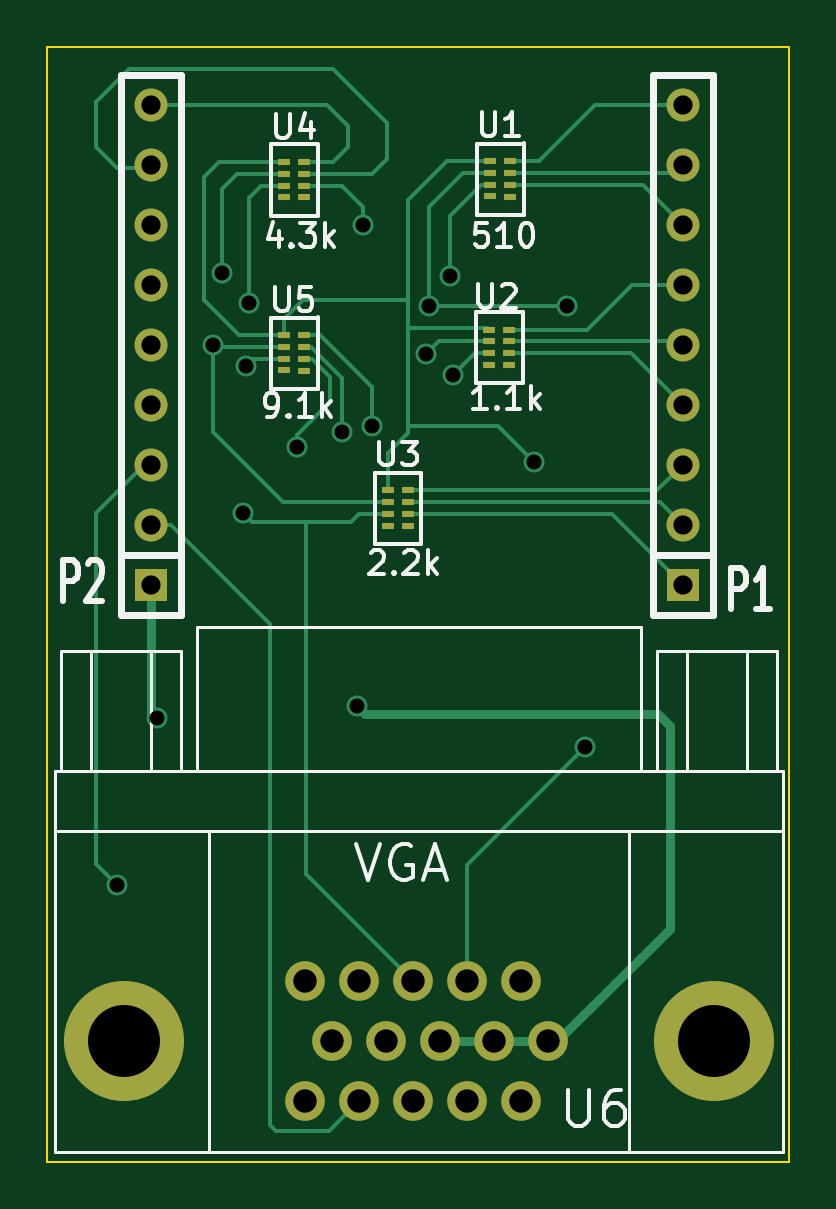
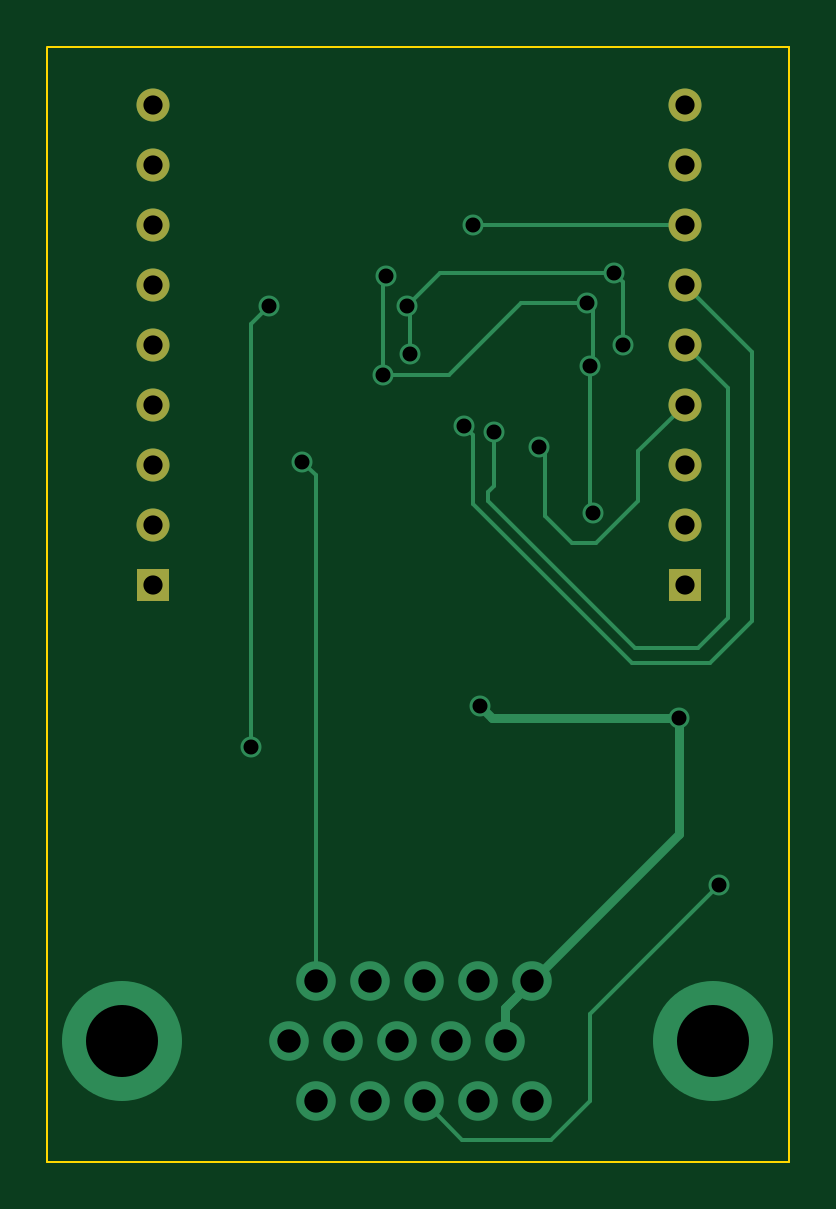
Circuit board: 8 layer files. Board 31.4 x 47.2 mm.
- bottom_copper: VGA_FPGA-B_Cu.gbl (3440 bytes)
- bottom_mask: VGA_FPGA-B_Mask.gbs (642 bytes)
- bottom_silk: VGA_FPGA-B_SilkS.gbo (248 bytes)
- outline: VGA_FPGA-Edge_Cuts.gbr (421 bytes)
- top_copper: VGA_FPGA-F_Cu.gtl (6572 bytes)
- top_mask: VGA_FPGA-F_Mask.gts (1750 bytes)
- top_silk: VGA_FPGA-F_SilkS.gto (9536 bytes)
- drill: VGA_FPGA.drl (1000 bytes)

=== bottom_copper: VGA_FPGA-B_Cu.gbl ===
G04 (created by PCBNEW (2013-07-07 BZR 4022)-stable) date 11/18/2013 8:59:08 PM*
%MOIN*%
G04 Gerber Fmt 3.4, Leading zero omitted, Abs format*
%FSLAX34Y34*%
G01*
G70*
G90*
G04 APERTURE LIST*
%ADD10C,0.00590551*%
%ADD11C,0.066*%
%ADD12C,0.2*%
%ADD13R,0.055X0.055*%
%ADD14C,0.055*%
%ADD15C,0.035*%
%ADD16C,0.00629921*%
%ADD17C,0.015748*%
G04 APERTURE END LIST*
G54D10*
G54D11*
X76830Y-60752D03*
X75930Y-60752D03*
X75030Y-60752D03*
X74130Y-60752D03*
X73230Y-60752D03*
X77280Y-59752D03*
X76380Y-59752D03*
X75480Y-59752D03*
X74580Y-59752D03*
X73680Y-59752D03*
X76830Y-58752D03*
X75930Y-58752D03*
X75030Y-58752D03*
X74130Y-58752D03*
X73230Y-58752D03*
G54D12*
X80050Y-59752D03*
X70210Y-59752D03*
G54D13*
X79532Y-52148D03*
G54D14*
X79532Y-51148D03*
X79532Y-50148D03*
X79532Y-49148D03*
X79532Y-48148D03*
X79532Y-47148D03*
X79532Y-46148D03*
X79532Y-45148D03*
X79532Y-44148D03*
G54D13*
X70673Y-52147D03*
G54D14*
X70673Y-51147D03*
X70673Y-50147D03*
X70673Y-49147D03*
X70673Y-48147D03*
X70673Y-47147D03*
X70673Y-46147D03*
X70673Y-45147D03*
X70673Y-44147D03*
G54D15*
X70100Y-57150D03*
X74096Y-54164D03*
X70774Y-54362D03*
X72200Y-50950D03*
X75650Y-47000D03*
X75700Y-48650D03*
X72250Y-48500D03*
X72300Y-47450D03*
X73100Y-49850D03*
X74200Y-46150D03*
X74350Y-49500D03*
X73850Y-49600D03*
X77900Y-54850D03*
X77600Y-47500D03*
X75250Y-48300D03*
X75300Y-47500D03*
X71700Y-48150D03*
X71850Y-46950D03*
X77050Y-50100D03*
G54D16*
X74382Y-61400D02*
X75030Y-60752D01*
X72900Y-61400D02*
X74382Y-61400D01*
X72250Y-60750D02*
X72900Y-61400D01*
X72250Y-59300D02*
X72250Y-60750D01*
X70100Y-57150D02*
X72250Y-59300D01*
G54D17*
X73680Y-59752D02*
X73680Y-59202D01*
X73680Y-59202D02*
X73230Y-58752D01*
X73898Y-54362D02*
X70774Y-54362D01*
X74096Y-54164D02*
X73898Y-54362D01*
X73680Y-59202D02*
X70774Y-56296D01*
X70774Y-56296D02*
X70774Y-54362D01*
G54D16*
X72300Y-47450D02*
X73400Y-47450D01*
X74600Y-48650D02*
X75700Y-48650D01*
X73400Y-47450D02*
X74600Y-48650D01*
X72250Y-48500D02*
X72250Y-49150D01*
X72250Y-49150D02*
X72250Y-50900D01*
X72250Y-50900D02*
X72200Y-50950D01*
X75650Y-47000D02*
X75700Y-47050D01*
X75700Y-47050D02*
X75700Y-48650D01*
X72200Y-48450D02*
X72250Y-48500D01*
X72200Y-47550D02*
X72200Y-48450D01*
X72300Y-47450D02*
X72200Y-47550D01*
X71450Y-49924D02*
X70673Y-49147D01*
X71450Y-50750D02*
X71450Y-49924D01*
X72150Y-51450D02*
X71450Y-50750D01*
X72550Y-51450D02*
X72150Y-51450D01*
X73000Y-51000D02*
X72550Y-51450D01*
X73000Y-49950D02*
X73000Y-51000D01*
X73100Y-49850D02*
X73000Y-49950D01*
X74197Y-46147D02*
X70673Y-46147D01*
X74200Y-46150D02*
X74197Y-46147D01*
X69550Y-48270D02*
X70673Y-47147D01*
X69550Y-52750D02*
X69550Y-48270D01*
X70250Y-53450D02*
X69550Y-52750D01*
X71550Y-53450D02*
X70250Y-53450D01*
X74200Y-50800D02*
X71550Y-53450D01*
X74200Y-49650D02*
X74200Y-50800D01*
X74350Y-49500D02*
X74200Y-49650D01*
X69950Y-48870D02*
X70673Y-48147D01*
X69950Y-52700D02*
X69950Y-48870D01*
X70450Y-53200D02*
X69950Y-52700D01*
X71500Y-53200D02*
X70450Y-53200D01*
X73950Y-50750D02*
X71500Y-53200D01*
X73950Y-50600D02*
X73950Y-50750D01*
X73850Y-50500D02*
X73950Y-50600D01*
X73850Y-49600D02*
X73850Y-50500D01*
X77900Y-47800D02*
X77900Y-54850D01*
X77600Y-47500D02*
X77900Y-47800D01*
X71850Y-46950D02*
X74750Y-46950D01*
X74750Y-46950D02*
X75300Y-47500D01*
X75300Y-47500D02*
X75250Y-47550D01*
X75250Y-47550D02*
X75250Y-48300D01*
X71700Y-47100D02*
X71700Y-48150D01*
X71850Y-46950D02*
X71700Y-47100D01*
X76830Y-50320D02*
X76830Y-58752D01*
X77050Y-50100D02*
X76830Y-50320D01*
M02*

=== bottom_mask: VGA_FPGA-B_Mask.gbs ===
G04 (created by PCBNEW (2013-07-07 BZR 4022)-stable) date 11/18/2013 8:59:08 PM*
%MOIN*%
G04 Gerber Fmt 3.4, Leading zero omitted, Abs format*
%FSLAX34Y34*%
G01*
G70*
G90*
G04 APERTURE LIST*
%ADD10C,0.00590551*%
%ADD11R,0.055X0.055*%
%ADD12C,0.055*%
G04 APERTURE END LIST*
G54D10*
G54D11*
X79532Y-52148D03*
G54D12*
X79532Y-51148D03*
X79532Y-50148D03*
X79532Y-49148D03*
X79532Y-48148D03*
X79532Y-47148D03*
X79532Y-46148D03*
X79532Y-45148D03*
X79532Y-44148D03*
G54D11*
X70673Y-52147D03*
G54D12*
X70673Y-51147D03*
X70673Y-50147D03*
X70673Y-49147D03*
X70673Y-48147D03*
X70673Y-47147D03*
X70673Y-46147D03*
X70673Y-45147D03*
X70673Y-44147D03*
M02*

=== bottom_silk: VGA_FPGA-B_SilkS.gbo ===
G04 (created by PCBNEW (2013-07-07 BZR 4022)-stable) date 11/18/2013 8:59:08 PM*
%MOIN*%
G04 Gerber Fmt 3.4, Leading zero omitted, Abs format*
%FSLAX34Y34*%
G01*
G70*
G90*
G04 APERTURE LIST*
%ADD10C,0.00590551*%
G04 APERTURE END LIST*
G54D10*
M02*

=== outline: VGA_FPGA-Edge_Cuts.gbr ===
G04 (created by PCBNEW (2013-07-07 BZR 4022)-stable) date 11/18/2013 8:59:08 PM*
%MOIN*%
G04 Gerber Fmt 3.4, Leading zero omitted, Abs format*
%FSLAX34Y34*%
G01*
G70*
G90*
G04 APERTURE LIST*
%ADD10C,0.00590551*%
%ADD11C,0.00393701*%
G04 APERTURE END LIST*
G54D10*
G54D11*
X81303Y-61764D02*
X81303Y-43194D01*
X68936Y-61764D02*
X81303Y-61764D01*
X68936Y-43190D02*
X81300Y-43190D01*
X68936Y-61761D02*
X68936Y-43190D01*
M02*

=== top_copper: VGA_FPGA-F_Cu.gtl (6572 bytes, source omitted) ===
=== top_mask: VGA_FPGA-F_Mask.gts ===
G04 (created by PCBNEW (2013-07-07 BZR 4022)-stable) date 11/18/2013 8:59:08 PM*
%MOIN*%
G04 Gerber Fmt 3.4, Leading zero omitted, Abs format*
%FSLAX34Y34*%
G01*
G70*
G90*
G04 APERTURE LIST*
%ADD10C,0.00590551*%
%ADD11C,0.066*%
%ADD12C,0.2*%
%ADD13R,0.055X0.055*%
%ADD14C,0.055*%
%ADD15R,0.019685X0.011811*%
G04 APERTURE END LIST*
G54D10*
G54D11*
X76830Y-60752D03*
X75930Y-60752D03*
X75030Y-60752D03*
X74130Y-60752D03*
X73230Y-60752D03*
X77280Y-59752D03*
X76380Y-59752D03*
X75480Y-59752D03*
X74580Y-59752D03*
X73680Y-59752D03*
X76830Y-58752D03*
X75930Y-58752D03*
X75030Y-58752D03*
X74130Y-58752D03*
X73230Y-58752D03*
G54D12*
X80050Y-59752D03*
X70210Y-59752D03*
G54D13*
X79532Y-52148D03*
G54D14*
X79532Y-51148D03*
X79532Y-50148D03*
X79532Y-49148D03*
X79532Y-48148D03*
X79532Y-47148D03*
X79532Y-46148D03*
X79532Y-45148D03*
X79532Y-44148D03*
G54D13*
X70673Y-52147D03*
G54D14*
X70673Y-51147D03*
X70673Y-50147D03*
X70673Y-49147D03*
X70673Y-48147D03*
X70673Y-47147D03*
X70673Y-46147D03*
X70673Y-45147D03*
X70673Y-44147D03*
G54D15*
X76637Y-47892D03*
X76637Y-48090D03*
X76637Y-48288D03*
X76637Y-48486D03*
X76304Y-47893D03*
X76304Y-48090D03*
X76304Y-48287D03*
X76304Y-48484D03*
X73218Y-45097D03*
X73218Y-45295D03*
X73218Y-45493D03*
X73218Y-45691D03*
X72885Y-45098D03*
X72885Y-45295D03*
X72885Y-45492D03*
X72885Y-45689D03*
X74947Y-50572D03*
X74947Y-50770D03*
X74947Y-50968D03*
X74947Y-51166D03*
X74614Y-50573D03*
X74614Y-50770D03*
X74614Y-50967D03*
X74614Y-51164D03*
X73217Y-47982D03*
X73217Y-48180D03*
X73217Y-48378D03*
X73217Y-48576D03*
X72884Y-47983D03*
X72884Y-48180D03*
X72884Y-48377D03*
X72884Y-48574D03*
X76655Y-45083D03*
X76655Y-45281D03*
X76655Y-45479D03*
X76655Y-45677D03*
X76322Y-45084D03*
X76322Y-45281D03*
X76322Y-45478D03*
X76322Y-45675D03*
M02*

=== top_silk: VGA_FPGA-F_SilkS.gto (9536 bytes, source omitted) ===
=== drill: VGA_FPGA.drl ===
M48
;DRILL file {Pcbnew (2013-07-07 BZR 4022)-stable} date 11/18/2013 8:59:11 PM
;FORMAT={-:-/ absolute / inch / decimal}
FMAT,2
INCH,TZ
T1C0.025
T2C0.032
T3C0.039
T4C0.120
%
G90
G05
M72
T1
X7.01Y-5.715
X7.0774Y-5.4362
X7.17Y-4.815
X7.185Y-4.695
X7.22Y-5.095
X7.225Y-4.85
X7.23Y-4.745
X7.31Y-4.985
X7.385Y-4.96
X7.4096Y-5.4164
X7.42Y-4.615
X7.435Y-4.95
X7.525Y-4.83
X7.53Y-4.75
X7.565Y-4.7
X7.57Y-4.865
X7.705Y-5.01
X7.76Y-4.75
X7.79Y-5.485
T2
X7.0673Y-4.4147
X7.0673Y-4.5147
X7.0673Y-4.6147
X7.0673Y-4.7147
X7.0673Y-4.8147
X7.0673Y-4.9147
X7.0673Y-5.0147
X7.0673Y-5.1147
X7.0673Y-5.2147
X7.9532Y-4.4148
X7.9532Y-4.5148
X7.9532Y-4.6148
X7.9532Y-4.7148
X7.9532Y-4.8148
X7.9532Y-4.9148
X7.9532Y-5.0148
X7.9532Y-5.1148
X7.9532Y-5.2148
T3
X7.323Y-5.8752
X7.323Y-6.0752
X7.368Y-5.9752
X7.413Y-5.8752
X7.413Y-6.0752
X7.458Y-5.9752
X7.503Y-5.8752
X7.503Y-6.0752
X7.548Y-5.9752
X7.593Y-5.8752
X7.593Y-6.0752
X7.638Y-5.9752
X7.683Y-5.8752
X7.683Y-6.0752
X7.728Y-5.9752
T4
X7.021Y-5.9752
X8.005Y-5.9752
T0
M30

